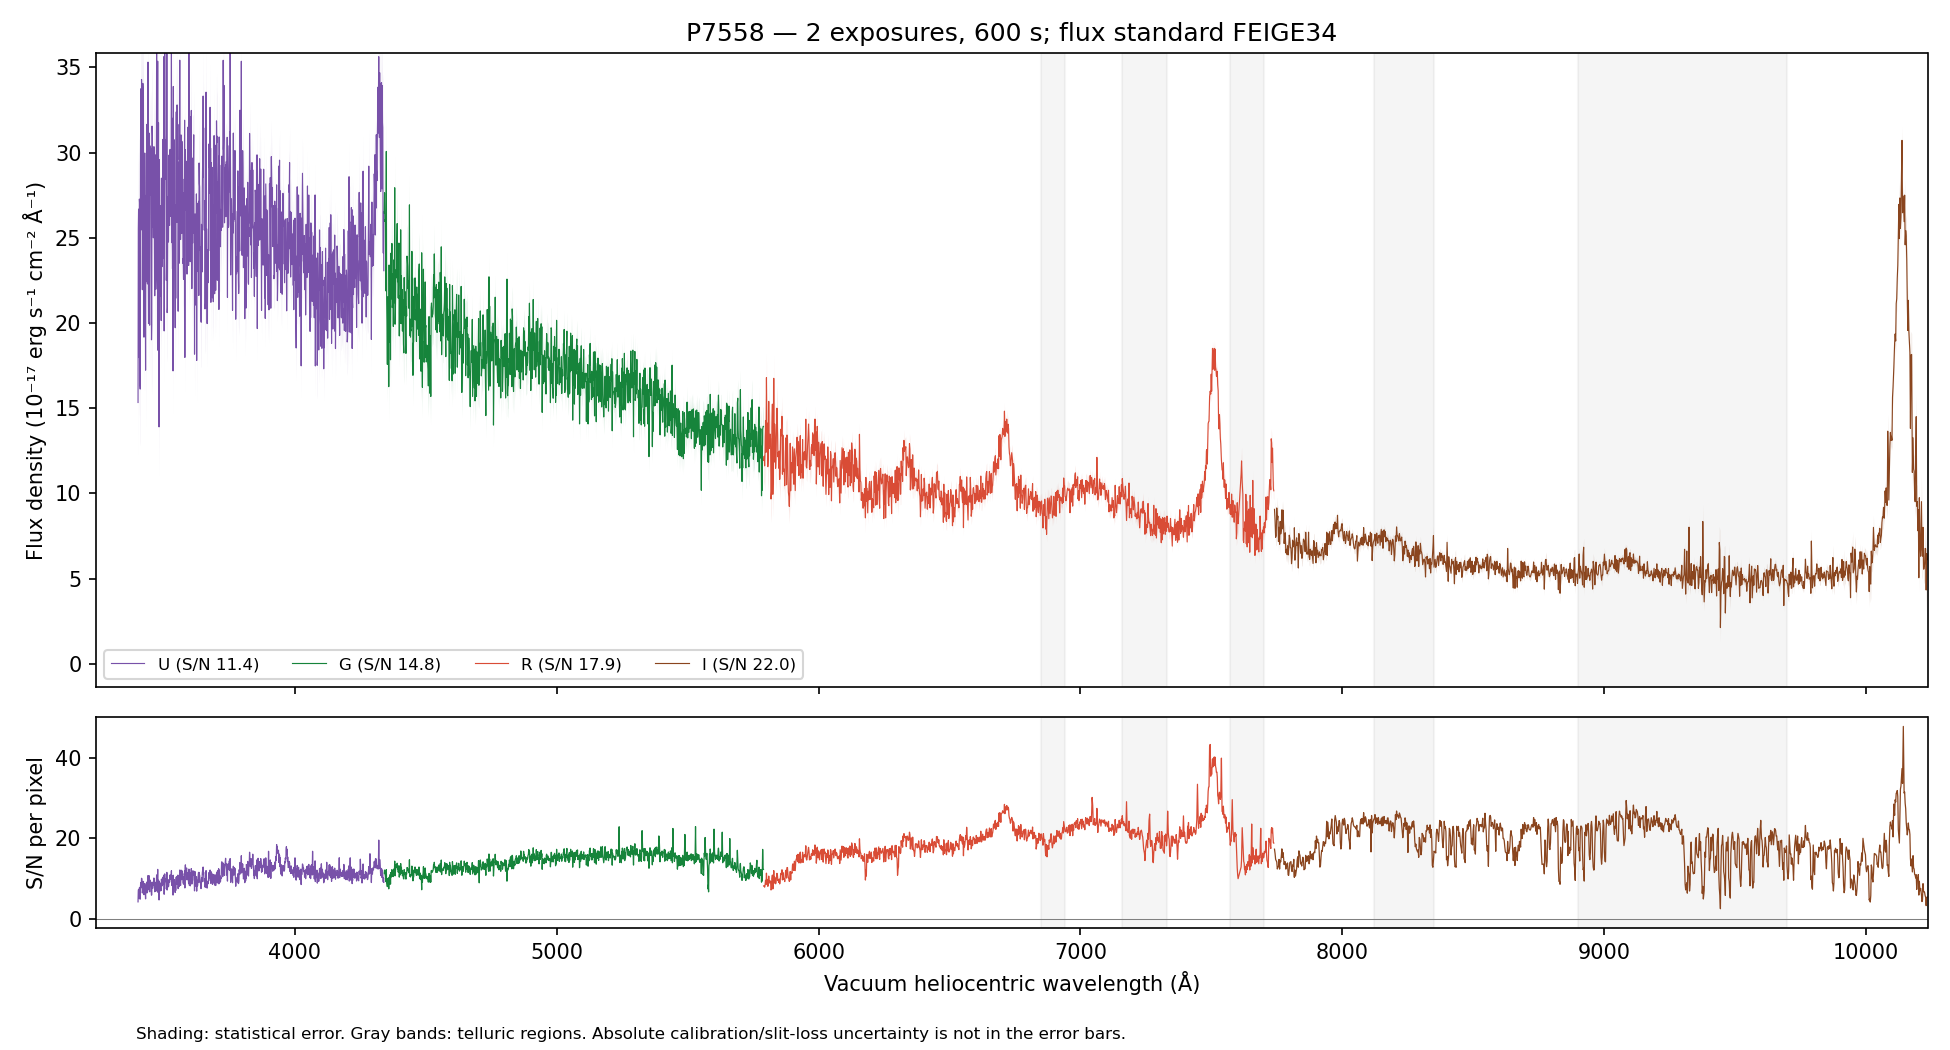

Values plotted in this chart, from the file beside it:
WAVE_VAC_HELIO_A, FLUX, FLUX_ERR, FLUX_UNCORR, ERR_UNCORR, TELLURIC, TELLURIC_ERR, FLUX_ALTSTD, MASK, QUALITY, CHANNEL
3241, 34.61, 4.931, 34.61, 4.931, 1.0, 0.0, 57.61, False, 2, U
3242, 29.6, 4.876, 29.6, 4.876, 1.0, 0.0, 49.31, False, 2, U
3243, 24.69, 4.689, 24.69, 4.689, 1.0, 0.0, 41.16, False, 2, U
3244, 31.77, 4.858, 31.77, 4.858, 1.0, 0.0, 53, False, 2, U
3245, 31.99, 4.859, 31.99, 4.859, 1.0, 0.0, 53.39, False, 2, U
3246, 16.34, 4.629, 16.34, 4.629, 1.0, 0.0, 27.27, False, 2, U
3247, 32.74, 4.67, 32.74, 4.67, 1.0, 0.0, 54.65, False, 2, U
3248, 28, 4.426, 28, 4.426, 1.0, 0.0, 46.71, False, 2, U
3249, 30.3, 4.355, 30.3, 4.355, 1.0, 0.0, 50.54, False, 2, U
3250, 33.71, 4.516, 33.71, 4.516, 1.0, 0.0, 56.19, False, 2, U
3251, 29.1, 4.574, 29.1, 4.574, 1.0, 0.0, 48.48, False, 2, U
3253, 28.23, 4.563, 28.23, 4.563, 1.0, 0.0, 47.01, False, 2, U
3254, 35.29, 4.657, 35.29, 4.657, 1.0, 0.0, 58.72, False, 2, U
3255, 34.57, 4.82, 34.57, 4.82, 1.0, 0.0, 57.47, False, 2, U
3256, 23.2, 4.905, 23.2, 4.905, 1.0, 0.0, 38.54, False, 2, U
3257, 25.92, 5.023, 25.92, 5.023, 1.0, 0.0, 43.02, False, 2, U
3258, 32.11, 5.065, 32.11, 5.065, 1.0, 0.0, 53.24, False, 2, U
3259, 40.36, 5.239, 40.36, 5.239, 1.0, 0.0, 66.87, False, 2, U
3260, 38.85, 5.309, 38.85, 5.309, 1.0, 0.0, 64.32, False, 2, U
3261, 24.29, 5.096, 24.29, 5.096, 1.0, 0.0, 40.19, False, 2, U
3262, 27.33, 5.099, 27.33, 5.099, 1.0, 0.0, 45.18, False, 2, U
3263, 29.01, 5.055, 29.01, 5.055, 1.0, 0.0, 47.94, False, 2, U
3264, 29.24, 4.999, 29.24, 4.999, 1.0, 0.0, 48.3, False, 2, U
3265, 42.79, 5.017, 42.79, 5.017, 1.0, 0.0, 70.69, False, 2, U
3266, 24.83, 4.877, 24.83, 4.877, 1.0, 0.0, 41.01, False, 2, U
3267, 27.51, 5.043, 27.51, 5.043, 1.0, 0.0, 45.43, False, 2, U
3268, 23.25, 5.08, 23.25, 5.08, 1.0, 0.0, 38.39, False, 2, U
3269, 38.66, 5.155, 38.66, 5.155, 1.0, 0.0, 63.86, False, 2, U
3270, 18.83, 4.843, 18.83, 4.843, 1.0, 0.0, 31.12, False, 2, U
3271, 33.1, 4.764, 33.1, 4.764, 1.0, 0.0, 54.7, False, 2, U
3272, 24.72, 4.746, 24.72, 4.746, 1.0, 0.0, 40.87, False, 2, U
3273, 27.87, 4.799, 27.87, 4.799, 1.0, 0.0, 46.09, False, 2, U
3274, 26.48, 4.84, 26.48, 4.84, 1.0, 0.0, 43.8, False, 2, U
3275, 25.85, 4.754, 25.85, 4.754, 1.0, 0.0, 42.78, False, 2, U
3276, 35.63, 4.813, 35.63, 4.813, 1.0, 0.0, 58.99, False, 2, U
3277, 30.8, 4.681, 30.8, 4.681, 1.0, 0.0, 51.03, False, 2, U
3278, 19.05, 4.413, 19.05, 4.413, 1.0, 0.0, 31.58, False, 2, U
3279, 23.86, 4.426, 23.86, 4.426, 1.0, 0.0, 39.56, False, 2, U
3280, 17.82, 4.346, 17.82, 4.346, 1.0, 0.0, 29.56, False, 2, U
3281, 16.62, 4.335, 16.62, 4.335, 1.0, 0.0, 27.59, False, 2, U
3282, 24.92, 4.421, 24.92, 4.421, 1.0, 0.0, 41.37, False, 2, U
3283, 15.37, 4.416, 15.37, 4.416, 1.0, 0.0, 25.54, False, 2, U
3284, 28.95, 4.569, 28.95, 4.569, 1.0, 0.0, 48.11, False, 2, U
3285, 37.78, 4.63, 37.78, 4.63, 1.0, 0.0, 62.8, False, 2, U
3286, 25.94, 4.362, 25.94, 4.362, 1.0, 0.0, 43.13, False, 2, U
3287, 31.55, 4.377, 31.55, 4.377, 1.0, 0.0, 52.47, False, 2, U
3289, 33.09, 4.557, 33.09, 4.557, 1.0, 0.0, 55.05, False, 2, U
3290, 29.95, 4.795, 29.95, 4.795, 1.0, 0.0, 49.84, False, 2, U
3291, 29.46, 4.847, 29.46, 4.847, 1.0, 0.0, 49.04, False, 2, U
3292, 26.51, 4.776, 26.51, 4.776, 1.0, 0.0, 44.14, False, 2, U
3293, 28.94, 4.852, 28.94, 4.852, 1.0, 0.0, 48.19, False, 2, U
3294, 34.11, 4.989, 34.11, 4.989, 1.0, 0.0, 56.81, False, 2, U
3295, 27.33, 4.863, 27.33, 4.863, 1.0, 0.0, 45.52, False, 2, U
3296, 33.49, 4.932, 33.49, 4.932, 1.0, 0.0, 55.8, False, 2, U
3297, 36.52, 4.92, 36.52, 4.92, 1.0, 0.0, 60.85, False, 2, U
3298, 24.66, 4.81, 24.66, 4.81, 1.0, 0.0, 41.09, False, 2, U
3299, 33.34, 4.844, 33.34, 4.844, 1.0, 0.0, 55.56, False, 2, U
3300, 36.36, 4.98, 36.36, 4.98, 1.0, 0.0, 60.62, False, 2, U
3301, 28.66, 4.892, 28.66, 4.892, 1.0, 0.0, 47.78, False, 2, U
3302, 25.19, 4.624, 25.19, 4.624, 1.0, 0.0, 41.99, False, 2, U
... 4,408 more rows
